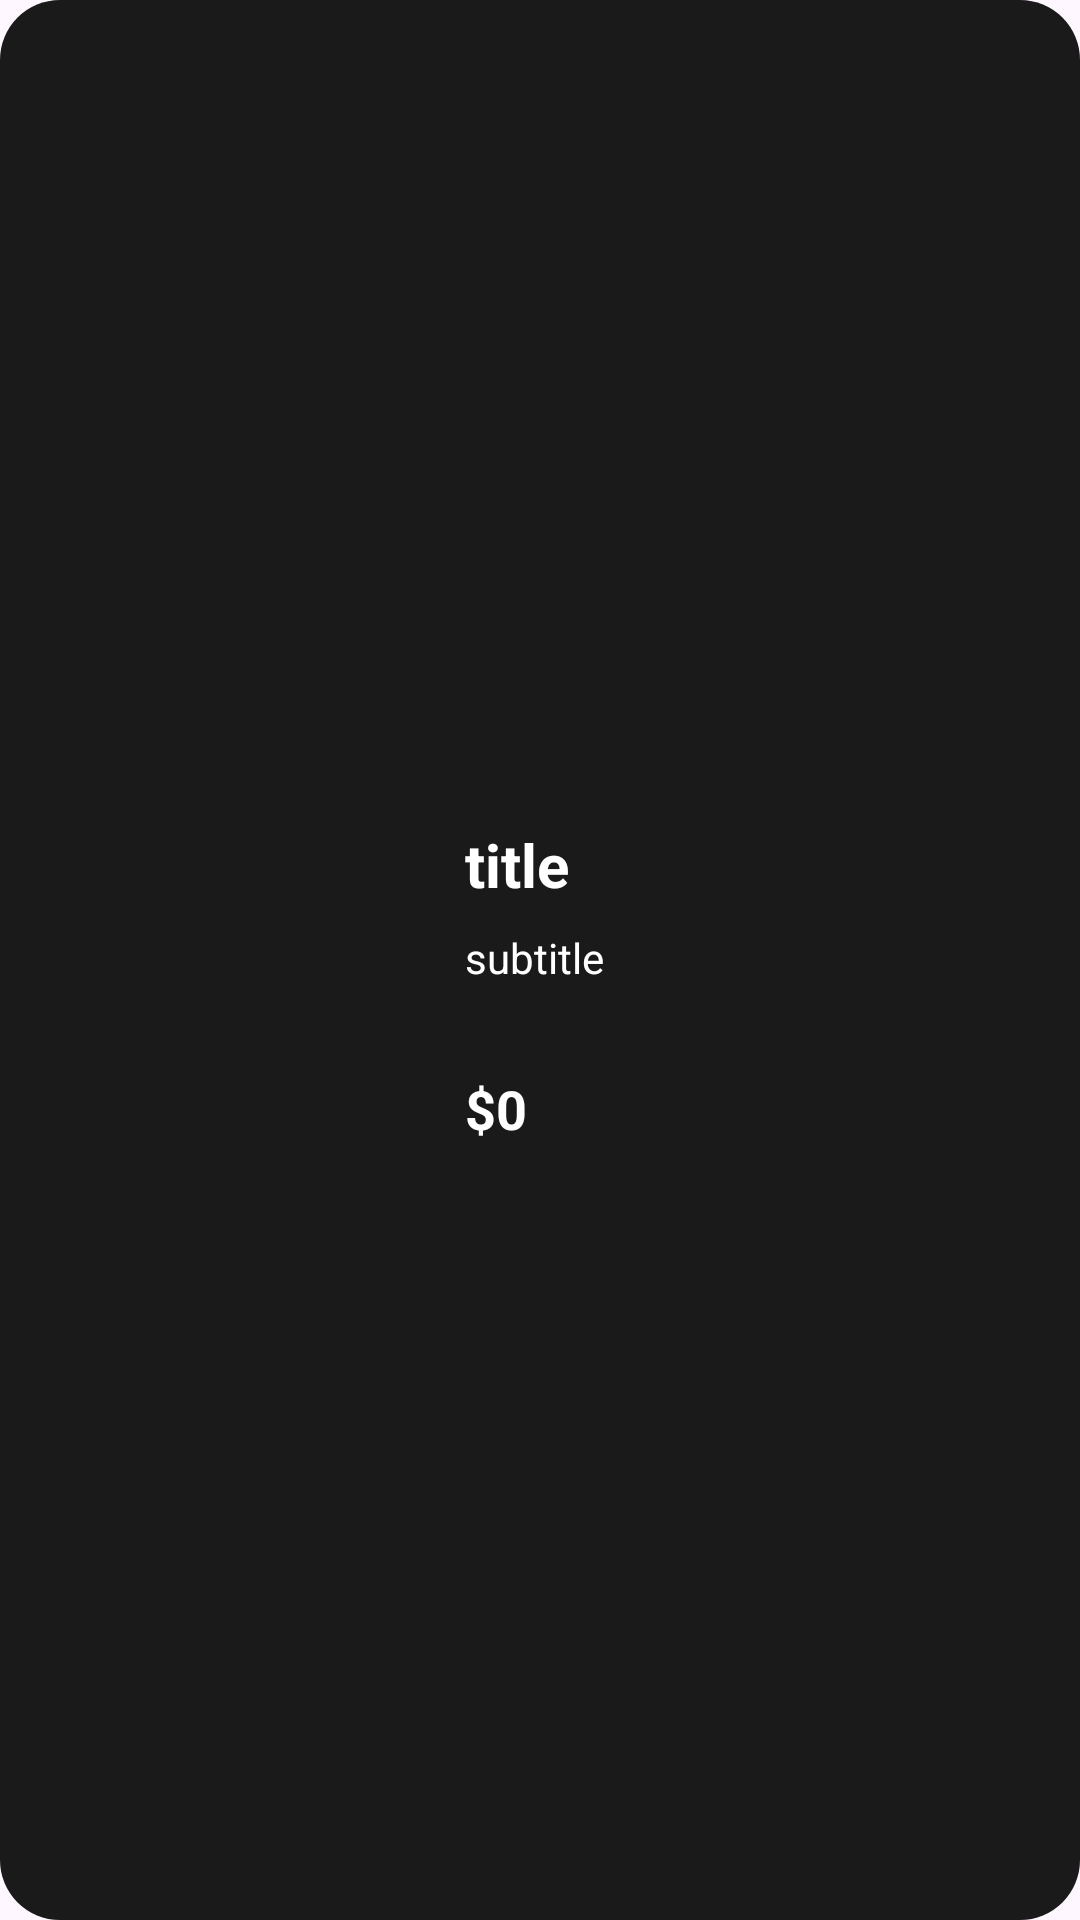

The Android layout XML behind this screen, and the referenced resources:
<!-- AndroidManifest.xml: application theme Theme.BrewedBliss -->
<!-- res/layout/viewholder_item.xml -->
<?xml version="1.0" encoding="utf-8"?>
<androidx.constraintlayout.widget.ConstraintLayout xmlns:android="http://schemas.android.com/apk/res/android"
    xmlns:app="http://schemas.android.com/apk/res-auto"
    xmlns:tools="http://schemas.android.com/tools"
    android:layout_width="match_parent"
    android:layout_height="160dp"
    android:layout_marginHorizontal="16dp"
    android:layout_marginVertical="8dp"
    android:background="@drawable/dark_grey_bg">

    <com.google.android.material.imageview.ShapeableImageView
        android:id="@+id/img"
        android:layout_width="123dp"
        android:layout_height="123dp"
        android:layout_marginStart="16dp"
        android:scaleType="centerCrop"
        app:shapeAppearanceOverlay="@style/CircleImageView"
        app:layout_constraintBottom_toBottomOf="parent"
        app:layout_constraintStart_toStartOf="parent"
        app:layout_constraintTop_toTopOf="parent"
        tools:srcCompat="@tools:sample/backgrounds/scenic" />

    <TextView
        android:id="@+id/titleTxt"
        android:layout_width="wrap_content"
        android:layout_height="wrap_content"
        android:layout_marginStart="16dp"
        android:layout_marginTop="16dp"
        android:text="title"
        android:textSize="20sp"
        android:textColor="@color/white"
        android:textStyle="bold"
        app:layout_constraintStart_toEndOf="@+id/img"
        app:layout_constraintTop_toTopOf="@+id/img" />

    <TextView
        android:id="@+id/subtitleTxt"
        android:layout_width="0dp"
        android:layout_height="wrap_content"
        android:layout_marginTop="8dp"
        android:layout_marginEnd="8dp"
        android:text="subtitle"
        android:textColor="@color/white"
        app:layout_constraintEnd_toEndOf="parent"
        app:layout_constraintStart_toStartOf="@+id/titleTxt"
        app:layout_constraintTop_toBottomOf="@+id/titleTxt" />

    <TextView
        android:id="@+id/priceTxt"
        android:layout_width="wrap_content"
        android:layout_height="wrap_content"
        android:text="$0"
        android:textColor="@color/white"
        android:textStyle="bold"
        android:textSize="18sp"
        app:layout_constraintBottom_toBottomOf="@+id/img"
        app:layout_constraintStart_toStartOf="@+id/subtitleTxt" />
</androidx.constraintlayout.widget.ConstraintLayout>
<!-- resources referenced by this layout -->
<resources>
  <color name="white">#FFFFFFFF</color>
  <!-- drawable dark_grey_bg (drawable) -->
  <?xml version="1.0" encoding="utf-8"?>
  <selector xmlns:android="http://schemas.android.com/apk/res/android">
      <item>
          <shape android:shape="rectangle">
              <solid android:color="@color/darkGrey"/>
               <corners android:radius="20dp"/>
          </shape>
      </item>
  </selector>
  <style name="CircleImageView">
          <item name="cornerFamily">rounded</item>
          <item name="cornerSize">20dp</item>
  
      </style>
  <style name="Theme.BrewedBliss" parent="Base.Theme.BrewedBliss" />
  <color name="darkGrey">#1a1a1a</color>
  <style name="Base.Theme.BrewedBliss" parent="Theme.Material3.DayNight.NoActionBar">
          
          
      </style>
</resources>
